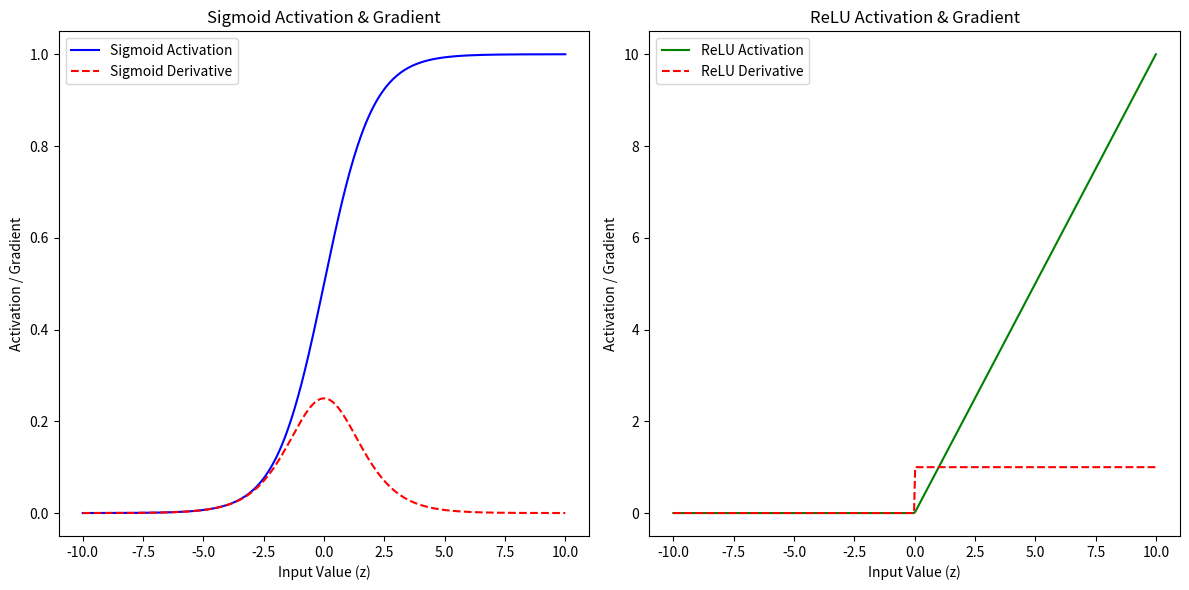

Source code (Python):
import numpy as np  # 넘파이 라이브러리 불러오기 (수학 계산용)
import matplotlib.pyplot as plt  # 맷플롯립의 pyplot 모듈 불러오기 (그래프 그리기용)

# 시그모이드 함수 정의
def sigmoid(z):
    return 1 / (1 + np.exp(-z))  # 시그모이드 수식: 1 / (1 + e^-z)

# 시그모이드 함수의 도함수(미분값) 정의
def sigmoid_derivative(z):
    return sigmoid(z) * (1 - sigmoid(z))  # 시그모이드의 미분 공식: σ(z) * (1 - σ(z))

def tanh(z):
    return np.tanh(z)  # 넘파이 내장 함수 사용 (e^z - e^-z) / (e^z + e^-z)

# 하이퍼볼릭 탄젠트 함수의 도함수(미분값) 정의
def tanh_derivative(z):
    return 1 - np.tanh(z) ** 2  # tanh의 미분 공식: 1 - tanh(z)^2

# ReLU 함수 정의
def relu(z):
    return np.maximum(0, z)  # ReLU 수식: max(0, z)

# ReLU 함수의 미분
def relu_derivative(z):
    return np.where(z > 0, 1, 0)  # z가 0보다 크면 1, 아니면 0

# Generate a range of input values
z = np.linspace(-10, 10, 400)
print(z)

sigmoid_grad = sigmoid_derivative(z)
relu_grad = relu_derivative(z)

# Plot the activation functions
plt.figure(figsize=(12, 6))

# Plot Sigmoid and its derivative
plt.subplot(1, 2, 1)
plt.plot(z, sigmoid(z), label='Sigmoid Activation', color='b')
plt.plot(z, sigmoid_grad, label="Sigmoid Derivative", color='r', linestyle='--')
plt.title('Sigmoid Activation & Gradient')
plt.xlabel('Input Value (z)')
plt.ylabel('Activation / Gradient')
plt.legend()

# Plot ReLU and its derivative
plt.subplot(1, 2, 2)
plt.plot(z, relu(z), label='ReLU Activation', color='g')
plt.plot(z, relu_grad, label="ReLU Derivative", color='r', linestyle='--')
plt.title('ReLU Activation & Gradient')
plt.xlabel('Input Value (z)')
plt.ylabel('Activation / Gradient')
plt.legend()

plt.tight_layout()
plt.show()